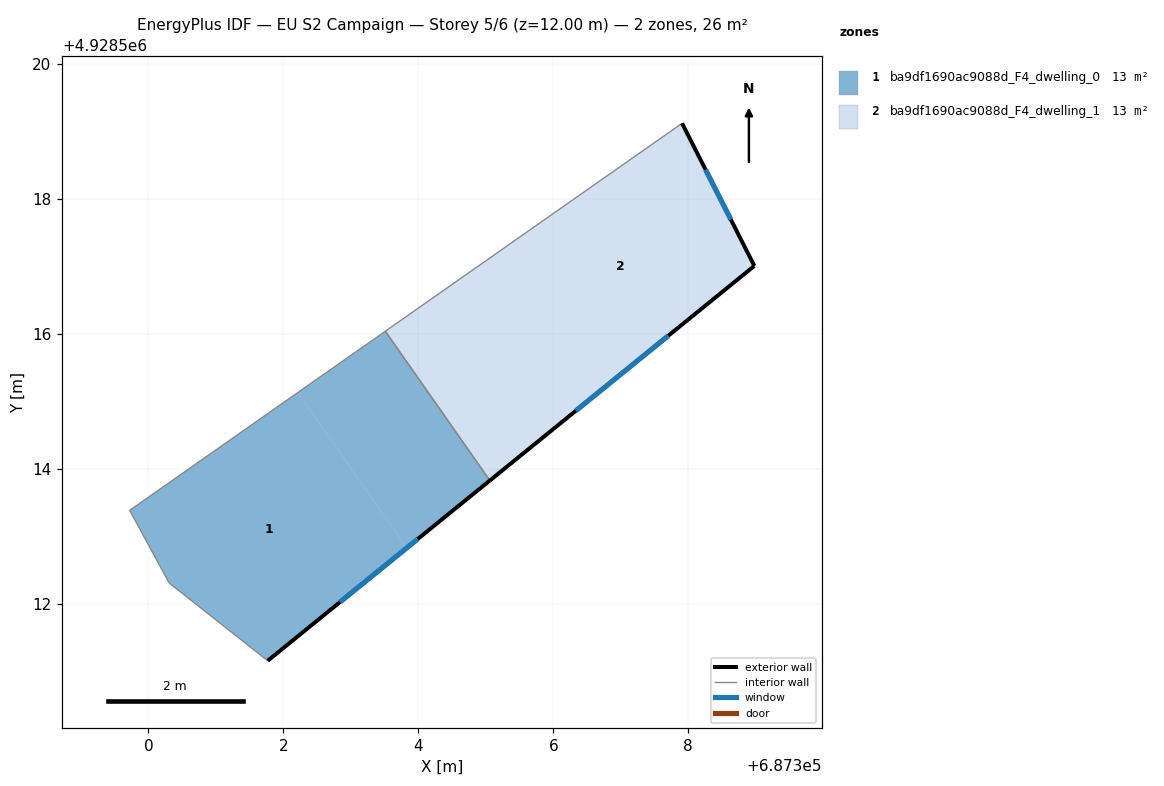
=== STOREY PLAN SPEC (per zone: floor XY polygon, exterior-wall plan segments, windows/doors) ===
zone 1: ba9df1690ac9088d_F4_dwelling_0  (13.1 m²)
  floor: (687302.21, 4928515.13) (687303.83, 4928512.83) (687301.77, 4928511.16) (687300.31, 4928512.30) (687299.72, 4928513.38)
  floor: (687303.51, 4928516.04) (687305.06, 4928513.83) (687303.83, 4928512.83) (687302.21, 4928515.13)
  exterior wall: (687301.77, 4928511.16) – (687305.06, 4928513.83)  [4.2 m]
    window: (687302.84, 4928512.02) – (687303.99, 4928512.96)  [1.6 m²]
  interior walls: 4
zone 2: ba9df1690ac9088d_F4_dwelling_1  (13.1 m²)
  floor: (687304.86, 4928516.99) (687306.35, 4928514.87) (687305.06, 4928513.83) (687303.51, 4928516.04)
  floor: (687307.91, 4928519.12) (687308.98, 4928517.00) (687306.35, 4928514.87) (687304.86, 4928516.99)
  exterior wall: (687308.98, 4928517.00) – (687307.91, 4928519.12)  [2.4 m]
    window: (687308.63, 4928517.69) – (687308.26, 4928518.43)  [0.9 m²]
  exterior wall: (687305.06, 4928513.83) – (687308.98, 4928517.00)  [5.0 m]
    window: (687306.33, 4928514.86) – (687307.70, 4928515.97)  [1.9 m²]
  interior walls: 2

=== DERIVED (storey summary) ===
Building: EU S2 Campaign
Storey: 5 of 6  (floor level z = 12.00 m)
Storey gross floor area: 26.2 m²
Zones on this storey: 2
  - ba9df1690ac9088d_F4_dwelling_0: floor 13.1 m²; exterior wall 4.2 m (12.7 m²); 1 window(s) 1.6 m²; WWR 12.2%
  - ba9df1690ac9088d_F4_dwelling_1: floor 13.1 m²; exterior wall 7.4 m (22.2 m²); 2 window(s) 2.7 m²; WWR 12.2%
Zone adjacency (shared interzone walls):
  - ba9df1690ac9088d_F4_dwelling_0 ↔ ba9df1690ac9088d_F4_dwelling_1